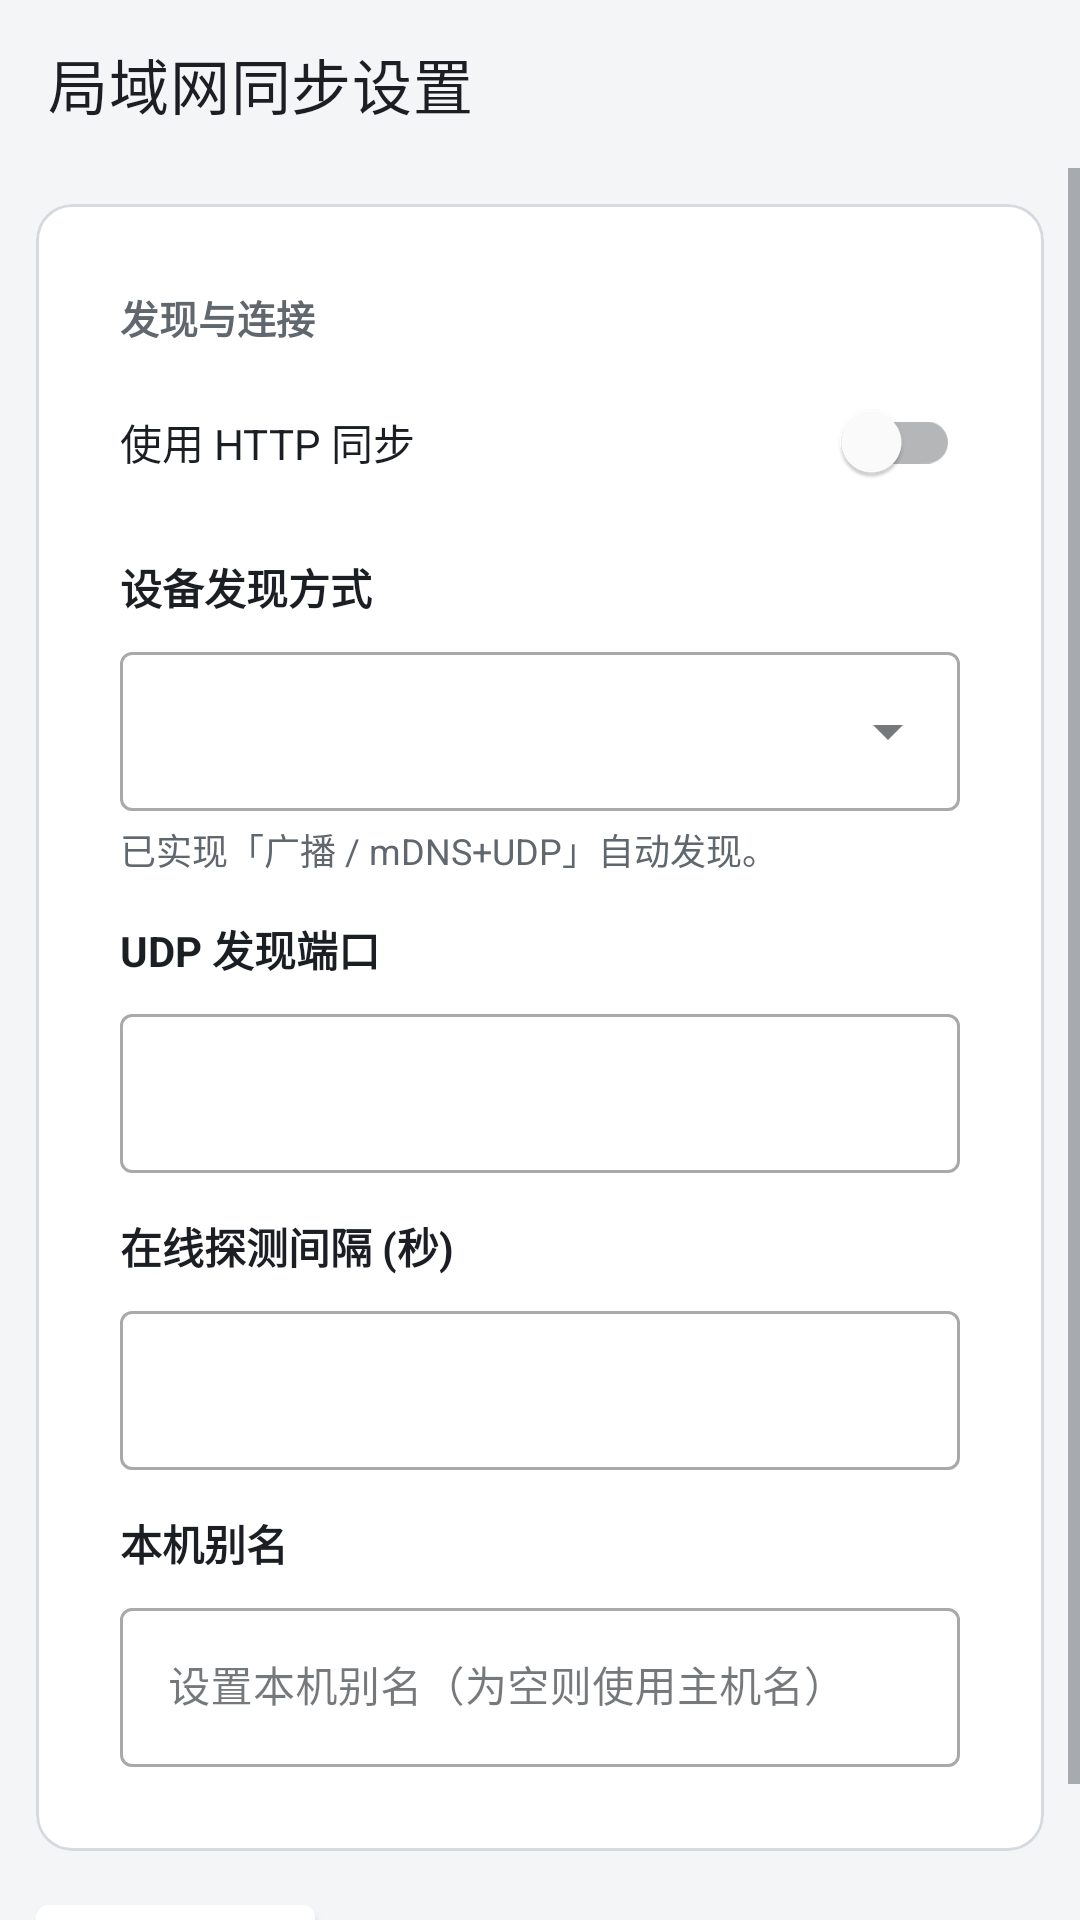

Write the Android layout XML for this screen, with the resource values it uses.
<!-- AndroidManifest.xml: application theme AppTheme -->
<!-- res/layout/fragment_sync_settings.xml -->
<?xml version="1.0" encoding="utf-8"?>
<FrameLayout xmlns:android="http://schemas.android.com/apk/res/android"
    xmlns:app="http://schemas.android.com/apk/res-auto"
    android:layout_width="match_parent"
    android:layout_height="match_parent"
    android:background="@color/aw_bg">

    <LinearLayout
        android:layout_width="match_parent"
        android:layout_height="match_parent"
        android:orientation="vertical">

        <com.google.android.material.appbar.MaterialToolbar
            android:id="@+id/toolbar"
            android:layout_width="match_parent"
            android:layout_height="?attr/actionBarSize"
            android:background="@color/aw_bg"
            app:navigationIcon="@drawable/ic_menu"
            app:navigationIconTint="@color/aw_text_primary"
            app:title="局域网同步设置"
            app:titleTextColor="@color/aw_text_primary" />

        <ScrollView
            android:layout_width="match_parent"
            android:layout_height="match_parent"
            android:fillViewport="true">

            <LinearLayout
                android:layout_width="match_parent"
                android:layout_height="wrap_content"
                android:orientation="vertical"
                android:padding="12dp">

                <com.google.android.material.card.MaterialCardView
                    style="@style/AwCard"
                    android:layout_width="match_parent"
                    android:layout_height="wrap_content">

                    <LinearLayout
                        android:layout_width="match_parent"
                        android:layout_height="wrap_content"
                        android:orientation="vertical"
                        android:padding="16dp">

                        <TextView
                            android:layout_width="wrap_content"
                            android:layout_height="wrap_content"
                            android:text="发现与连接"
                            android:textColor="@color/aw_text_secondary"
                            android:textSize="13sp"
                            android:textStyle="bold" />

                        <com.google.android.material.switchmaterial.SwitchMaterial
                            android:id="@+id/cfgHttp"
                            android:layout_width="match_parent"
                            android:layout_height="wrap_content"
                            android:layout_marginTop="8dp"
                            android:text="使用 HTTP 同步"
                            android:textColor="@color/aw_text_primary" />

                        <TextView
                            android:layout_width="wrap_content"
                            android:layout_height="wrap_content"
                            android:layout_marginTop="14dp"
                            android:layout_marginBottom="6dp"
                            android:text="设备发现方式"
                            android:textColor="@color/aw_text_primary"
                            android:textStyle="bold" />

                        <com.google.android.material.textfield.TextInputLayout
                            style="@style/Widget.MaterialComponents.TextInputLayout.OutlinedBox.ExposedDropdownMenu"
                            android:layout_width="match_parent"
                            android:layout_height="wrap_content">

                            <AutoCompleteTextView
                                android:id="@+id/cfgDiscoveryMethod"
                                android:layout_width="match_parent"
                                android:layout_height="wrap_content"
                                android:inputType="none"
                                android:textColor="@color/aw_text_primary"
                                android:textSize="14sp" />
                        </com.google.android.material.textfield.TextInputLayout>

                        <TextView
                            android:layout_width="match_parent"
                            android:layout_height="wrap_content"
                            android:layout_marginTop="4dp"
                            android:text="已实现「广播 / mDNS+UDP」自动发现。"
                            android:textColor="@color/aw_text_secondary"
                            android:textSize="12sp" />

                        <TextView
                            android:layout_width="wrap_content"
                            android:layout_height="wrap_content"
                            android:layout_marginTop="14dp"
                            android:layout_marginBottom="6dp"
                            android:text="UDP 发现端口"
                            android:textColor="@color/aw_text_primary"
                            android:textStyle="bold" />

                        <com.google.android.material.textfield.TextInputLayout
                            android:id="@+id/tilUdpPort"
                            style="@style/Widget.MaterialComponents.TextInputLayout.OutlinedBox"
                            android:layout_width="match_parent"
                            android:layout_height="wrap_content">

                            <com.google.android.material.textfield.TextInputEditText
                                android:id="@+id/cfgUdpPort"
                                android:layout_width="match_parent"
                                android:layout_height="wrap_content"
                                android:inputType="number"
                                android:textColor="@color/aw_text_primary"
                                android:textSize="14sp" />
                        </com.google.android.material.textfield.TextInputLayout>

                        <TextView
                            android:layout_width="wrap_content"
                            android:layout_height="wrap_content"
                            android:layout_marginTop="14dp"
                            android:layout_marginBottom="6dp"
                            android:text="在线探测间隔 (秒)"
                            android:textColor="@color/aw_text_primary"
                            android:textStyle="bold" />

                        <com.google.android.material.textfield.TextInputLayout
                            android:id="@+id/tilProbeInterval"
                            style="@style/Widget.MaterialComponents.TextInputLayout.OutlinedBox"
                            android:layout_width="match_parent"
                            android:layout_height="wrap_content">

                            <com.google.android.material.textfield.TextInputEditText
                                android:id="@+id/cfgProbeInterval"
                                android:layout_width="match_parent"
                                android:layout_height="wrap_content"
                                android:inputType="number"
                                android:textColor="@color/aw_text_primary"
                                android:textSize="14sp" />
                        </com.google.android.material.textfield.TextInputLayout>

                        <TextView
                            android:layout_width="wrap_content"
                            android:layout_height="wrap_content"
                            android:layout_marginTop="14dp"
                            android:layout_marginBottom="6dp"
                            android:text="本机别名"
                            android:textColor="@color/aw_text_primary"
                            android:textStyle="bold" />

                        <com.google.android.material.textfield.TextInputLayout
                            style="@style/Widget.MaterialComponents.TextInputLayout.OutlinedBox"
                            android:layout_width="match_parent"
                            android:layout_height="wrap_content">

                            <com.google.android.material.textfield.TextInputEditText
                                android:id="@+id/cfgSelfAlias"
                                android:layout_width="match_parent"
                                android:layout_height="wrap_content"
                                android:hint="设置本机别名（为空则使用主机名）"
                                android:maxLength="20"
                                android:textColor="@color/aw_text_primary"
                                android:textColorHint="@color/aw_text_secondary"
                                android:textSize="14sp" />
                        </com.google.android.material.textfield.TextInputLayout>
                    </LinearLayout>
                </com.google.android.material.card.MaterialCardView>

                <com.google.android.material.button.MaterialButton
                    android:id="@+id/btnSaveConfig"
                    android:layout_width="wrap_content"
                    android:layout_height="wrap_content"
                    android:layout_marginTop="12dp"
                    android:text="保存设置" />

            </LinearLayout>
        </ScrollView>
    </LinearLayout>
</FrameLayout>
<!-- resources referenced by this layout -->
<resources>
  <color name="aw_bg">#F4F5F7</color>
  <color name="aw_text_primary">#1B1F24</color>
  <color name="aw_text_secondary">#61676E</color>
  <style name="AwCard" parent="Widget.MaterialComponents.CardView">
          <item name="cardBackgroundColor">@color/aw_surface</item>
          <item name="cardCornerRadius">12dp</item>
          <item name="cardElevation">0dp</item>
          <item name="cardUseCompatPadding">false</item>
          <item name="contentPadding">12dp</item>
          <item name="strokeColor">@color/aw_border</item>
          <item name="strokeWidth">1dp</item>
      </style>
  <style name="AppTheme" parent="Theme.MaterialComponents.DayNight.NoActionBar">
          <item name="colorPrimary">@color/colorPrimary</item>
          <item name="colorPrimaryDark">@color/colorPrimaryDark</item>
          <item name="colorAccent">@color/colorAccent</item>
          
          <item name="colorOnPrimary">@color/default_text_color</item>
          <item name="materialAlertDialogTheme">@style/AppAlertDialogTheme</item>
  
          
          <item name="colorSurface">@color/aw_surface</item>
          <item name="colorOnSurface">@color/aw_text_primary</item>
          <item name="colorSecondary">@color/aw_accent</item>
          <item name="colorOnSecondary">@color/aw_surface</item>
          <item name="colorError">@color/aw_danger</item>
  
          
          <item name="android:colorBackground">@color/aw_bg</item>
          <item name="android:statusBarColor">@color/colorPrimaryDark</item>
          <item name="android:navigationBarColor">@color/aw_bg</item>
          <item name="android:windowLightStatusBar">false</item>
          <item name="android:windowBackground">@color/aw_bg</item>
  
          
          <item name="android:textColor">@color/default_text_color</item>
          <item name="android:textColorPrimary">@color/aw_text_primary</item>
          <item name="android:textColorSecondary">@color/aw_text_secondary</item>
          <item name="android:textColorTertiary">@color/aw_text_disabled</item>
          <item name="colorControlNormal">@color/aw_text_secondary</item>
      </style>
  <color name="aw_surface">#FFFFFF</color>
  <color name="aw_border">#D6D9DE</color>
  <color name="colorPrimary">#FFFFFF</color>
  <color name="colorPrimaryDark">#000000</color>
  <color name="colorAccent">#D81B60</color>
  <color name="default_text_color">#000000</color>
  <style name="AppAlertDialogTheme" parent="ThemeOverlay.MaterialComponents.MaterialAlertDialog">
          <item name="colorSurface">@color/inbox_card</item>
          <item name="colorOnSurface">@color/inbox_text</item>
          <item name="colorPrimary">@color/inbox_accent</item>
      </style>
  <color name="aw_accent">#2F6FED</color>
  <color name="aw_danger">#C62828</color>
  <color name="aw_text_disabled">#9AA0A6</color>
  <color name="inbox_card">#1a1d24</color>
  <color name="inbox_text">#e6e8eb</color>
  <color name="inbox_accent">#4f8cff</color>
</resources>
